Labelled photos from "dataset_final", an image-classification folder in Sree14hari/BridgeCrack-Segmentation. The possible labels are: heavy crack, light crack, medium crack.

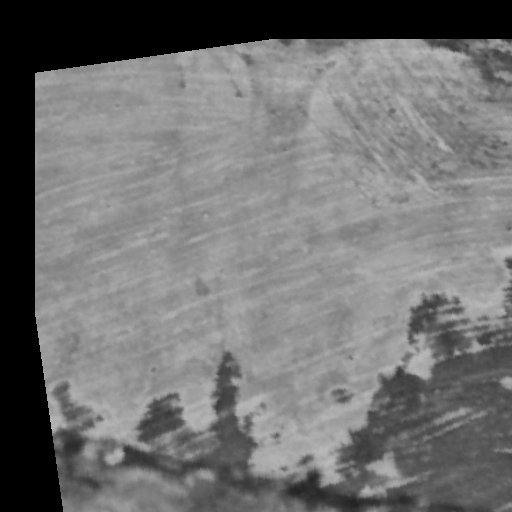
Label: medium crack

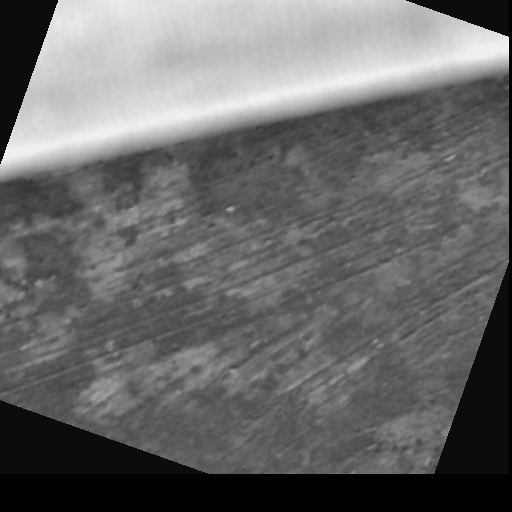
Label: heavy crack

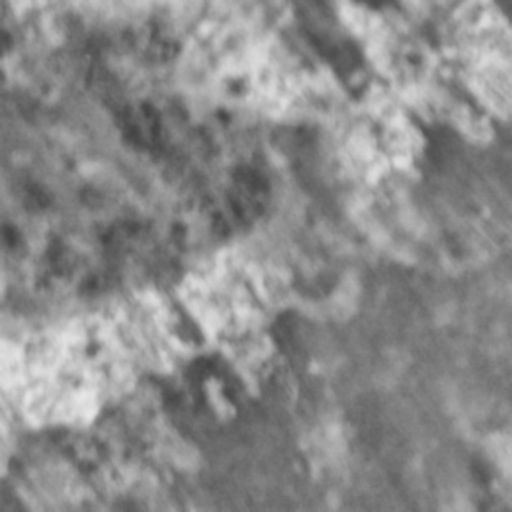
Label: light crack

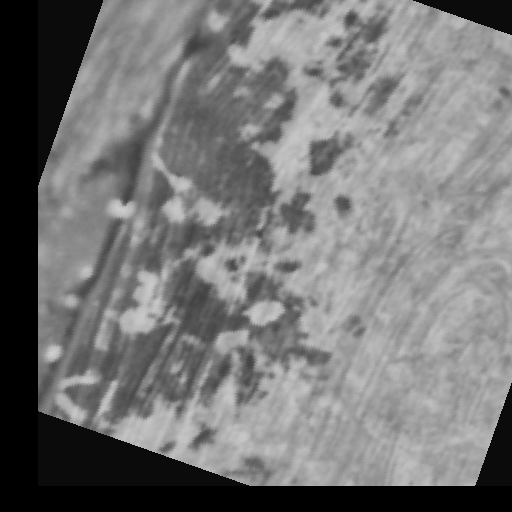
Label: light crack

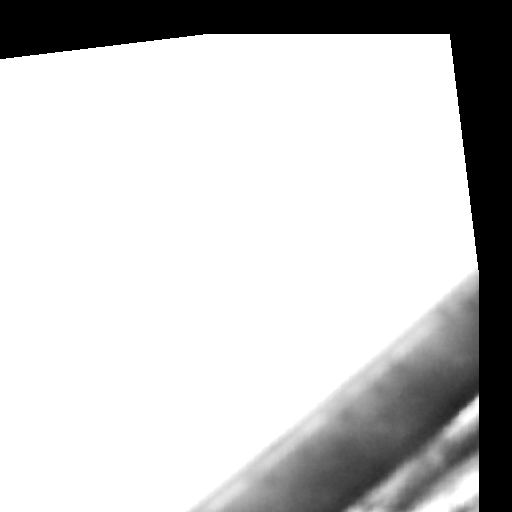
Label: medium crack

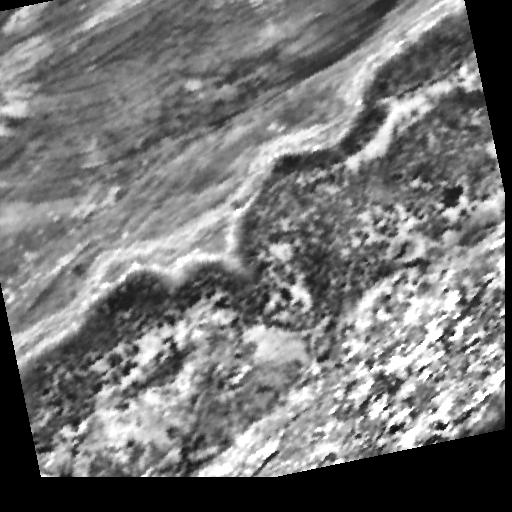
Label: heavy crack
